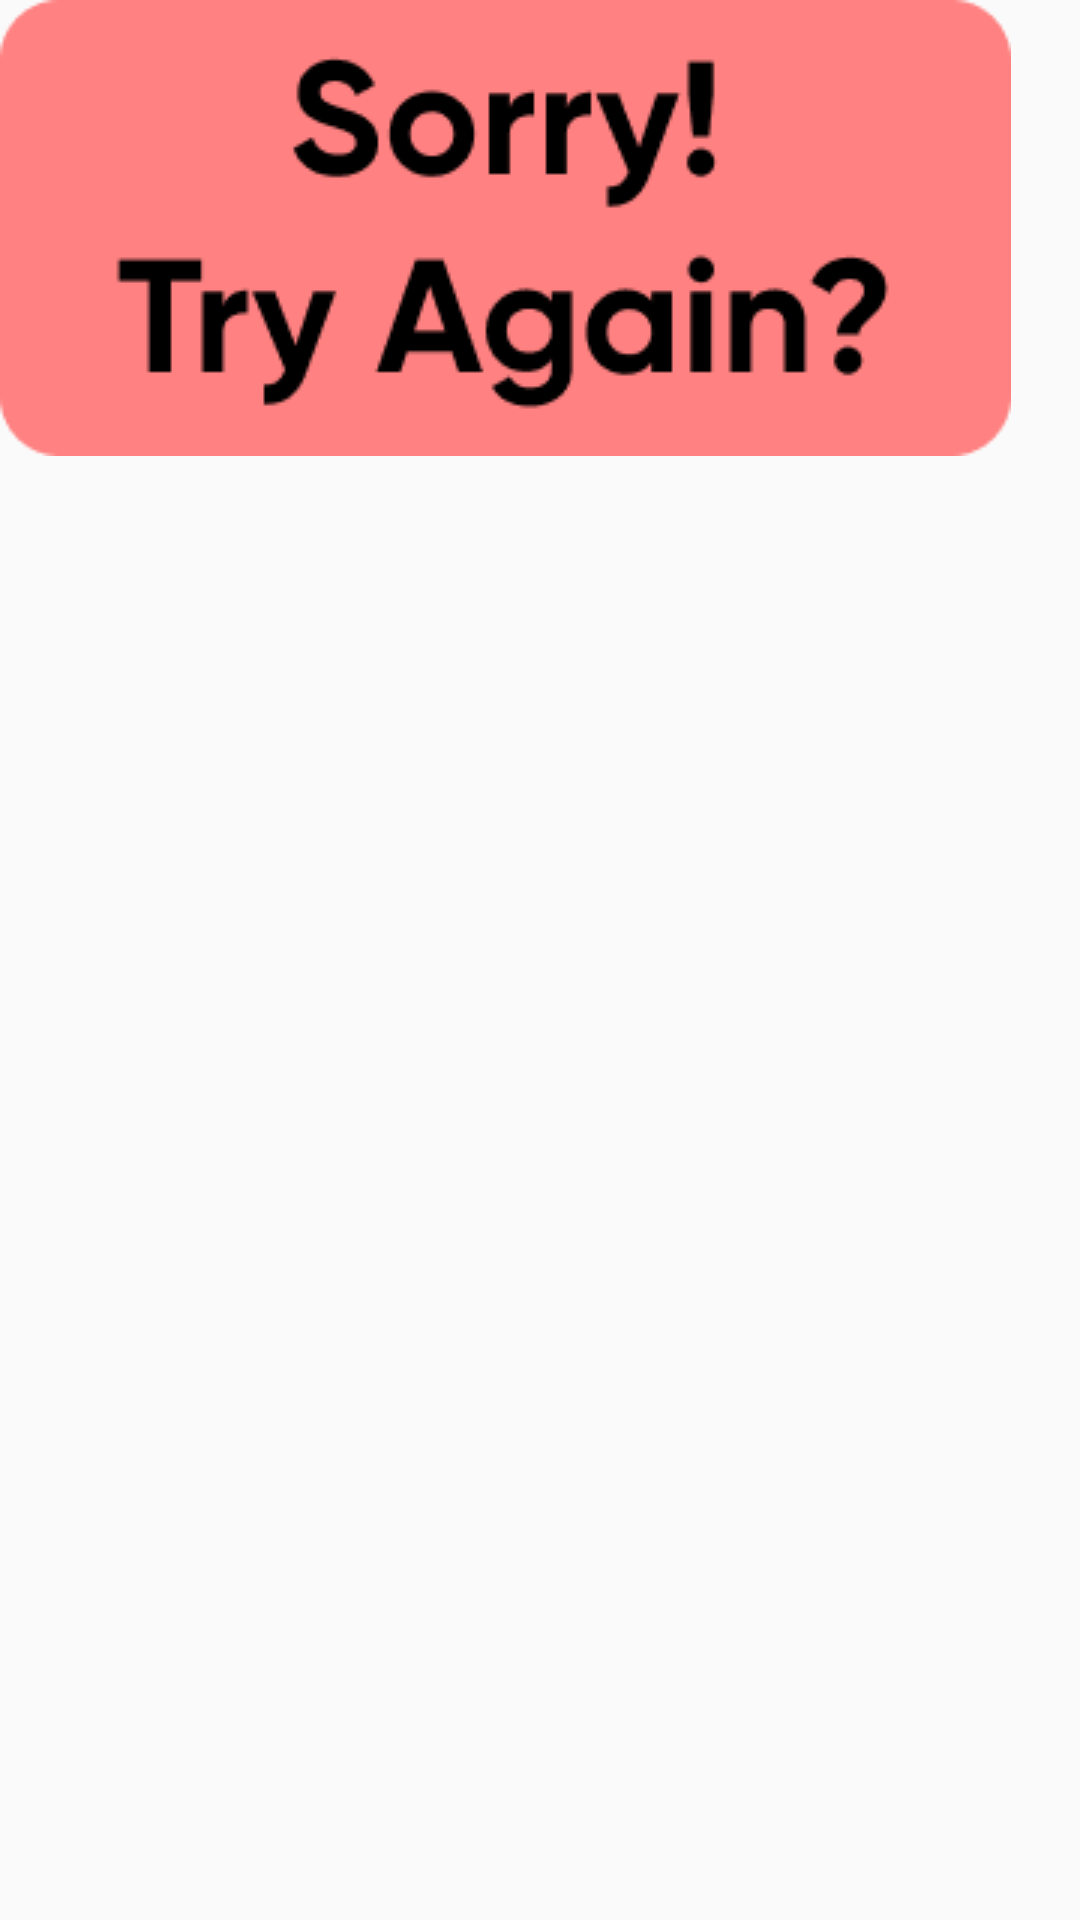

Write the Android layout XML for this screen, with the resource values it uses.
<!-- AndroidManifest.xml: application theme Theme.AppCompat.DayNight -->
<!-- res/layout/sample.xml -->
<?xml version="1.0" encoding="utf-8"?>
<LinearLayout xmlns:android="http://schemas.android.com/apk/res/android"
    android:layout_width="match_parent"
    android:layout_height="match_parent">



    <ImageView

        android:id="@+id/dialog_imageview"
        android:layout_width="wrap_content"
        android:layout_height="wrap_content"
        android:src="@drawable/sorry" />

</LinearLayout>
<!-- resources referenced by this layout -->
<resources>
  <!-- drawable sorry: png bitmap (drawable-v24, 6213 bytes) -->
</resources>
